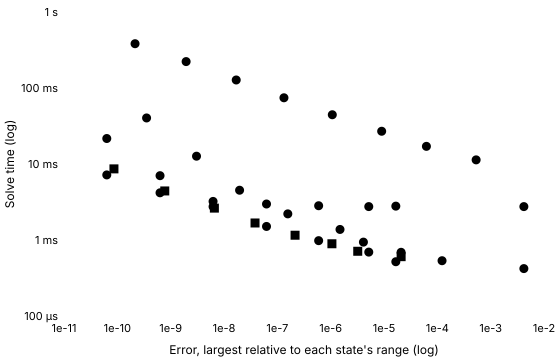

Values plotted in this chart, from the file beside it:
series, tool, method, switching, tolerance, relativeError, solveMinSeconds, solveMedianSeconds, solveIqrSeconds, solveMinOverMedian, runs, sessions, betweenSessionSpread, withinRunSpread, noisy, evaluations, jacobians, factorisations
Konjugate · Stiff (Rodas4), Konjugate, rodas4, , 0.001, 0.004193, 0.0004205, 0.0004327, 0.000004052, 0.972, 5, 1, , 0.009365, false, 1056, 175, 176
Konjugate · Stiff (Rodas4), Konjugate, rodas4, , 0.0001, 0.00001666, 0.0005177, 0.0005297, 0.000005337, 0.9775, 5, 1, , 0.01008, false, 1351, 225, 225
Konjugate · Stiff (Rodas4), Konjugate, rodas4, , 0.00001, 0.000005182, 0.0006931, 0.0006971, 0.000002835, 0.9942, 5, 1, , 0.004067, false, 1879, 313, 313
Konjugate · Stiff (Rodas4), Konjugate, rodas4, , 0.000001, 5.952511433430383e-7, 0.0009803, 0.0009979, 0.000002461, 0.9824, 5, 1, , 0.002466, false, 2797, 466, 466
Konjugate · Stiff (Rodas4), Konjugate, rodas4, , 1e-7, 6.266934419522841e-8, 0.001508, 0.001517, 0.000002797, 0.9935, 5, 1, , 0.001843, false, 4429, 738, 738
Konjugate · Stiff (Rodas4), Konjugate, rodas4, , 1e-8, 6.2370600747005106e-9, 0.002749, 0.002771, 0.00001672, 0.9922, 5, 1, , 0.006036, false, 8293, 1382, 1382
Konjugate · Stiff (Rodas4), Konjugate, rodas4, , 1e-9, 6.320178444472952e-10, 0.007021, 0.007092, 0.000198, 0.99, 5, 1, , 0.02793, false, 21589, 3598, 3598
Konjugate · Stiff (Rodas4), Konjugate, rodas4, , 1e-10, 6.34219348697865e-11, 0.02165, 0.02178, 0.0001813, 0.9938, 5, 1, , 0.008323, false, 67836, 11305, 11306
Konjugate C++ export · Stiff (Rodas4), Konjugate C++ export, rodas4, , 0.001, 0.004193, 0.002751, 0.002798, 0.0002188, 0.9834, 5, 1, , 0.07822, true, , , 
Konjugate C++ export · Stiff (Rodas4), Konjugate C++ export, rodas4, , 0.0001, 0.00001666, 0.00279, 0.002889, 0.00006754, 0.9656, 5, 1, , 0.02338, false, , , 
Konjugate C++ export · Stiff (Rodas4), Konjugate C++ export, rodas4, , 0.00001, 0.000005182, 0.002752, 0.002958, 0.0008317, 0.9305, 5, 1, , 0.2812, true, , , 
Konjugate C++ export · Stiff (Rodas4), Konjugate C++ export, rodas4, , 0.000001, 5.952512992223353e-7, 0.002824, 0.002948, 0.0002037, 0.9578, 5, 1, , 0.0691, true, , , 
Konjugate C++ export · Stiff (Rodas4), Konjugate C++ export, rodas4, , 1e-7, 6.266978973083103e-8, 0.002976, 0.003164, 0.0006589, 0.9406, 5, 1, , 0.2083, true, , , 
Konjugate C++ export · Stiff (Rodas4), Konjugate C++ export, rodas4, , 1e-8, 6.237200637499424e-9, 0.003219, 0.003316, 0.0002336, 0.9707, 5, 1, , 0.07045, true, , , 
Konjugate C++ export · Stiff (Rodas4), Konjugate C++ export, rodas4, , 1e-9, 6.317398209250303e-10, 0.004179, 0.004254, 0.00007446, 0.9824, 5, 1, , 0.0175, false, , , 
Konjugate C++ export · Stiff (Rodas4), Konjugate C++ export, rodas4, , 1e-10, 6.340836328920175e-11, 0.007183, 0.00725, 0.000344, 0.9909, 5, 1, , 0.04746, false, , , 
SciPy · Radau, SciPy, Radau, written, 0.001, 0.0005339, 0.01133, 0.01146, 0.0001093, 0.9887, 5, 1, , 0.009535, false, 806, 43, 192
SciPy · Radau, SciPy, Radau, written, 0.0001, 0.00006241, 0.01707, 0.01732, 0.0002024, 0.9856, 5, 1, , 0.01169, false, 1253, 61, 260
SciPy · Radau, SciPy, Radau, written, 0.00001, 0.000009044, 0.02697, 0.02731, 0.0001396, 0.9875, 5, 1, , 0.005112, false, 2060, 92, 346
SciPy · Radau, SciPy, Radau, written, 0.000001, 0.000001073, 0.04447, 0.04483, 0.0005043, 0.9919, 5, 1, , 0.01125, false, 3479, 142, 484
SciPy · Radau, SciPy, Radau, written, 1e-7, 1.330834448341531e-7, 0.07434, 0.07544, 0.001396, 0.9854, 5, 1, , 0.01851, false, 5938, 225, 680
SciPy · Radau, SciPy, Radau, written, 1e-8, 1.694836536506656e-8, 0.1275, 0.1288, 0.002187, 0.9895, 5, 1, , 0.01698, false, 10356, 372, 988
SciPy · Radau, SciPy, Radau, written, 1e-9, 1.948712956399567e-9, 0.2226, 0.2246, 0.004625, 0.9909, 5, 1, , 0.02059, false, 18209, 631, 1518
SciPy · Radau, SciPy, Radau, written, 1e-10, 2.1490225546304663e-10, 0.3826, 0.3914, 0.0008574, 0.9774, 5, 1, , 0.00219, false, 31634, 931, 2126
Julia · Rodas4, Julia, Rodas4, written, 0.001, 0.0001226, 0.0005339, 0.0005448, 0.00002913, 0.9799, 5, 1, , 0.05346, true, 1073, 153, 153
Julia · Rodas4, Julia, Rodas4, written, 0.0001, 0.00002092, 0.0006888, 0.0007188, 0.00002325, 0.9581, 5, 1, , 0.03234, false, 1577, 225, 225
Julia · Rodas4, Julia, Rodas4, written, 0.00001, 0.000004113, 0.0009376, 0.0009438, 0.00000925, 0.9934, 5, 1, , 0.0098, false, 2417, 345, 345
Julia · Rodas4, Julia, Rodas4, written, 0.000001, 0.000001497, 0.001377, 0.001384, 0.00000375, 0.9944, 5, 1, , 0.002709, false, 3873, 553, 553
Julia · Rodas4, Julia, Rodas4, written, 1e-7, 1.572080689364473e-7, 0.002207, 0.002241, 0.0007048, 0.985, 5, 1, , 0.3145, true, 6617, 945, 945
Julia · Rodas4, Julia, Rodas4, written, 1e-8, 1.9598620680138598e-8, 0.004517, 0.004529, 0.000011, 0.9974, 5, 1, , 0.002429, false, 14296, 2042, 2042
Julia · Rodas4, Julia, Rodas4, written, 1e-9, 3.0533206283775953e-9, 0.01267, 0.01331, 0.00004229, 0.9518, 5, 1, , 0.003178, false, 41078, 5868, 5868
Julia · Rodas4, Julia, Rodas4, written, 1e-10, 3.535945421943747e-10, 0.04035, 0.04177, 0.0009569, 0.966, 5, 1, , 0.02291, false, 131196, 18742, 18742
Julia · Rodas5P, Julia, Rodas5P, written, 0.001, 0.00002094, 0.0006036, 0.0006302, 0.00001583, 0.9578, 5, 1, , 0.02512, false, 1316, 146, 146
Julia · Rodas5P, Julia, Rodas5P, written, 0.0001, 0.000003218, 0.0007108, 0.0007208, 0.00003258, 0.9861, 5, 1, , 0.04521, false, 1712, 190, 190
Julia · Rodas5P, Julia, Rodas5P, written, 0.00001, 0.000001055, 0.0008924, 0.0008979, 0.000002083, 0.9938, 5, 1, , 0.00232, false, 2324, 258, 258
Julia · Rodas5P, Julia, Rodas5P, written, 0.000001, 2.1498650708403284e-7, 0.001156, 0.001167, 0.00001692, 0.9907, 5, 1, , 0.0145, false, 3269, 363, 363
Julia · Rodas5P, Julia, Rodas5P, written, 1e-7, 3.8179010867213365e-8, 0.001675, 0.001682, 0.00002329, 0.9955, 5, 1, , 0.01385, false, 5033, 559, 559
Julia · Rodas5P, Julia, Rodas5P, written, 1e-8, 6.601259837723258e-9, 0.002627, 0.002676, 0.0008869, 0.9818, 5, 1, , 0.3314, true, 8201, 911, 911
Julia · Rodas5P, Julia, Rodas5P, written, 1e-9, 7.7510175833417e-10, 0.00442, 0.004481, 0.0001776, 0.9865, 5, 1, , 0.03964, false, 14663, 1629, 1629
Julia · Rodas5P, Julia, Rodas5P, written, 1e-10, 8.639939631866728e-11, 0.008626, 0.00935, 0.0001044, 0.9226, 5, 1, , 0.01117, false, 28756, 3194, 3195
